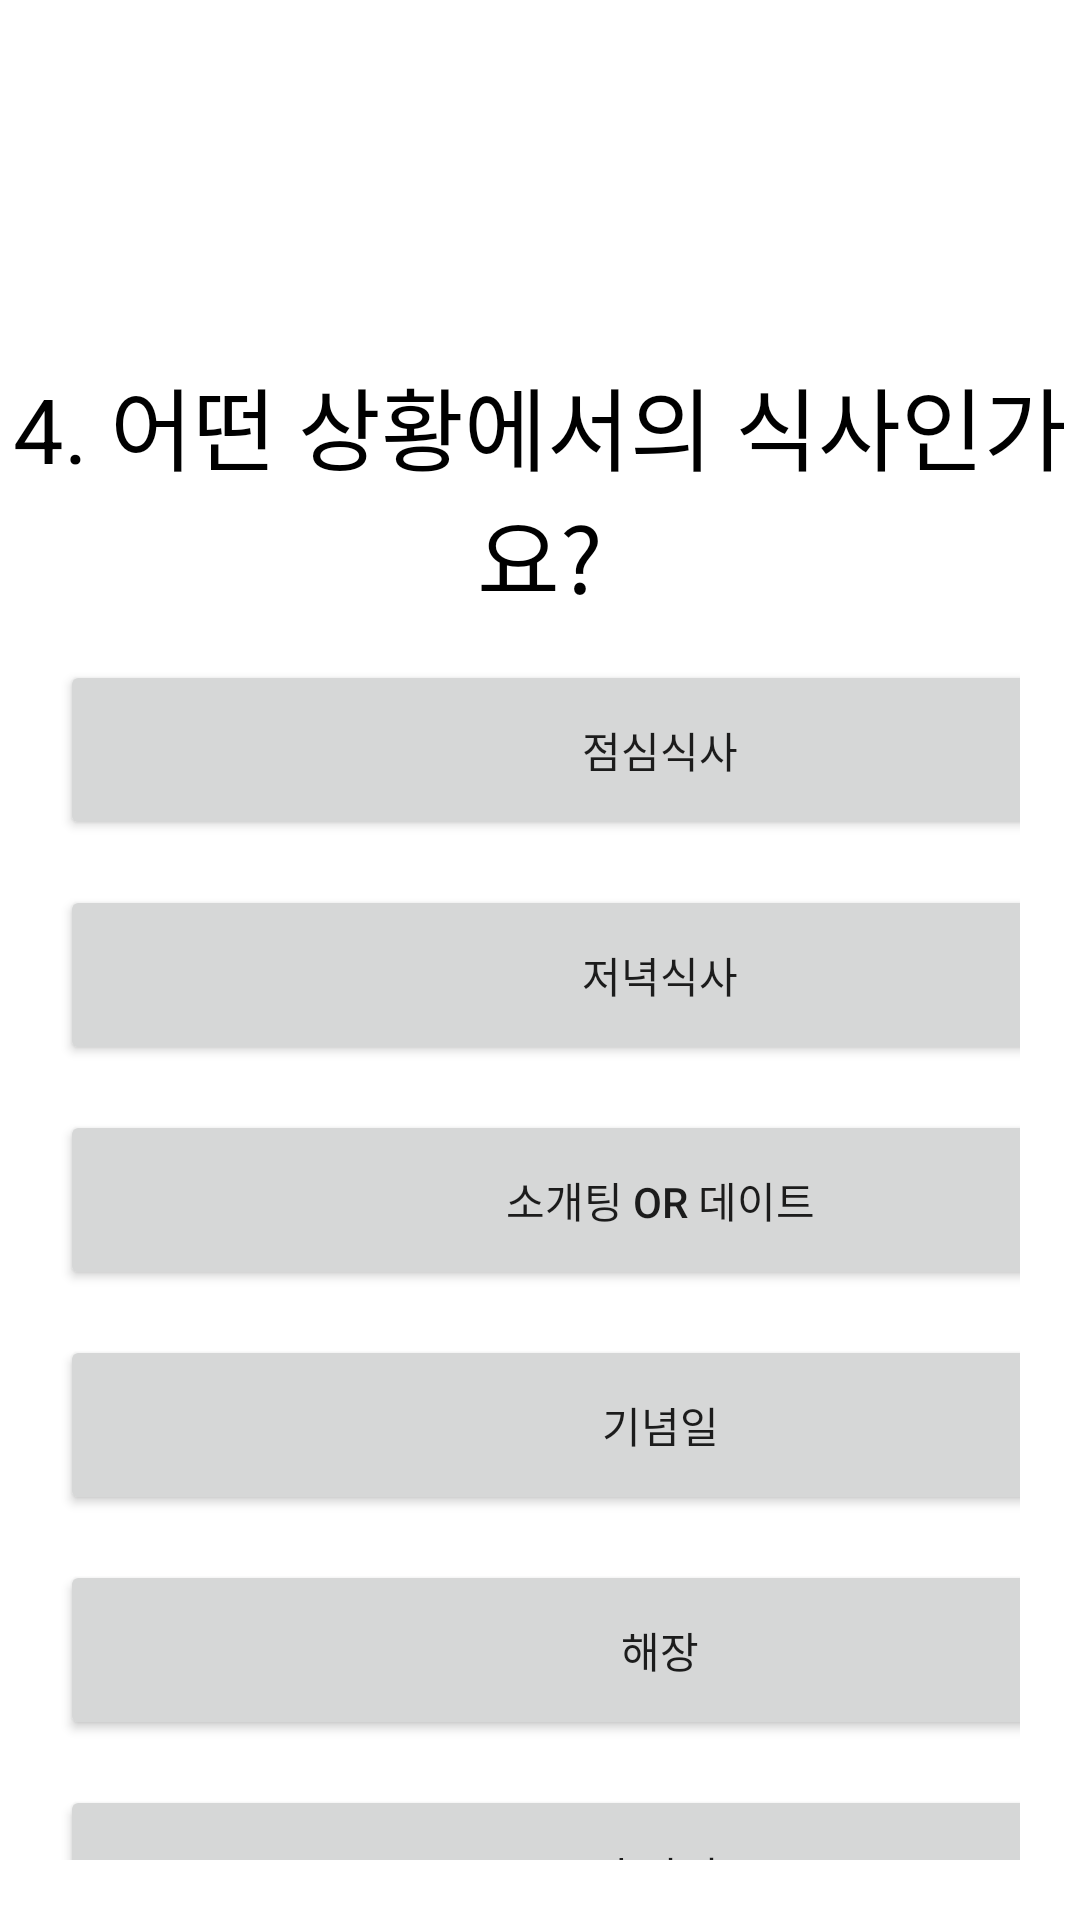

Produce the Android XML layout that renders to this screen, including the resource entries it uses.
<!-- AndroidManifest.xml: application theme Theme.ThisIsIt -->
<!-- res/layout/fragment_question4.xml -->
<?xml version="1.0" encoding="utf-8"?>
<LinearLayout
    xmlns:android="http://schemas.android.com/apk/res/android"
    xmlns:tools="http://schemas.android.com/tools"
    android:layout_width="match_parent"
    android:layout_height="match_parent"
    tools:context=".Question4Fragment"
    android:orientation="vertical">

    <LinearLayout
        android:layout_width="match_parent"
        android:layout_height="80dp"
        android:layout_marginTop="120dp">

        <TextView
            android:layout_width="match_parent"
            android:layout_height="match_parent"
            android:textAlignment="center"
            android:textColor="@color/black"
            android:text="4. 어떤 상황에서의 식사인가요?"
            android:textSize="30sp"/>


    </LinearLayout>


    <LinearLayout
        android:layout_width="wrap_content"
        android:layout_height="wrap_content"
        android:layout_marginTop="0dp"
        android:orientation="vertical"
        android:layout_gravity="center_horizontal"
        android:paddingTop="10dp"
        android:padding="20dp">

        <Button
            android:id="@+id/lunchBtn"
            android:text="점심식사"
            android:layout_width="400dp"
            android:layout_height="60dp"/>


        <Button
            android:id="@+id/dinnerBtn"
            android:text="저녁식사"
            android:layout_width="400dp"
            android:layout_marginTop="15dp"
            android:layout_height="60dp"/>

        <Button
            android:id="@+id/dateBtn"
            android:text="소개팅 or 데이트"
            android:layout_width="400dp"
            android:layout_marginTop="15dp"
            android:layout_height="60dp"/>

        <Button
            android:id="@+id/anniversaryBtn"
            android:text="기념일"
            android:layout_marginTop="15dp"
            android:layout_width="400dp"
            android:layout_height="60dp"/>


        <Button
            android:id="@+id/relieveBtn"
            android:text="해장"
            android:layout_width="400dp"
            android:layout_marginTop="15dp"
            android:layout_height="60dp"/>

        <Button
            android:id="@+id/drunkBtn"
            android:text="술자리"
            android:layout_width="400dp"
            android:layout_marginTop="15dp"
            android:layout_height="60dp"/>



    </LinearLayout>

</LinearLayout>
<!-- resources referenced by this layout -->
<resources>
  <color name="black">#FF000000</color>
  <style name="Theme.ThisIsIt" parent="Theme.MaterialComponents.DayNight.DarkActionBar">
          
          <item name="windowNoTitle">true</item>
          <item name="colorPrimary">@color/mokacin</item>
          <item name="colorPrimaryVariant">@color/peach</item>
          <item name="colorOnPrimary">@color/white</item>
          
          <item name="colorSecondary">@color/teal_200</item>
          <item name="colorSecondaryVariant">@color/teal_700</item>
          <item name="colorOnSecondary">@color/black</item>
          
          <item name="android:statusBarColor" tools:targetApi="l">?attr/colorPrimaryVariant</item>
          
      </style>
  <color name="mokacin">#FFE4B5</color>
  <color name="peach">#FFDAB9</color>
  <color name="white">#FFFFFFFF</color>
  <color name="teal_200">#FF03DAC5</color>
  <color name="teal_700">#FF018786</color>
</resources>
